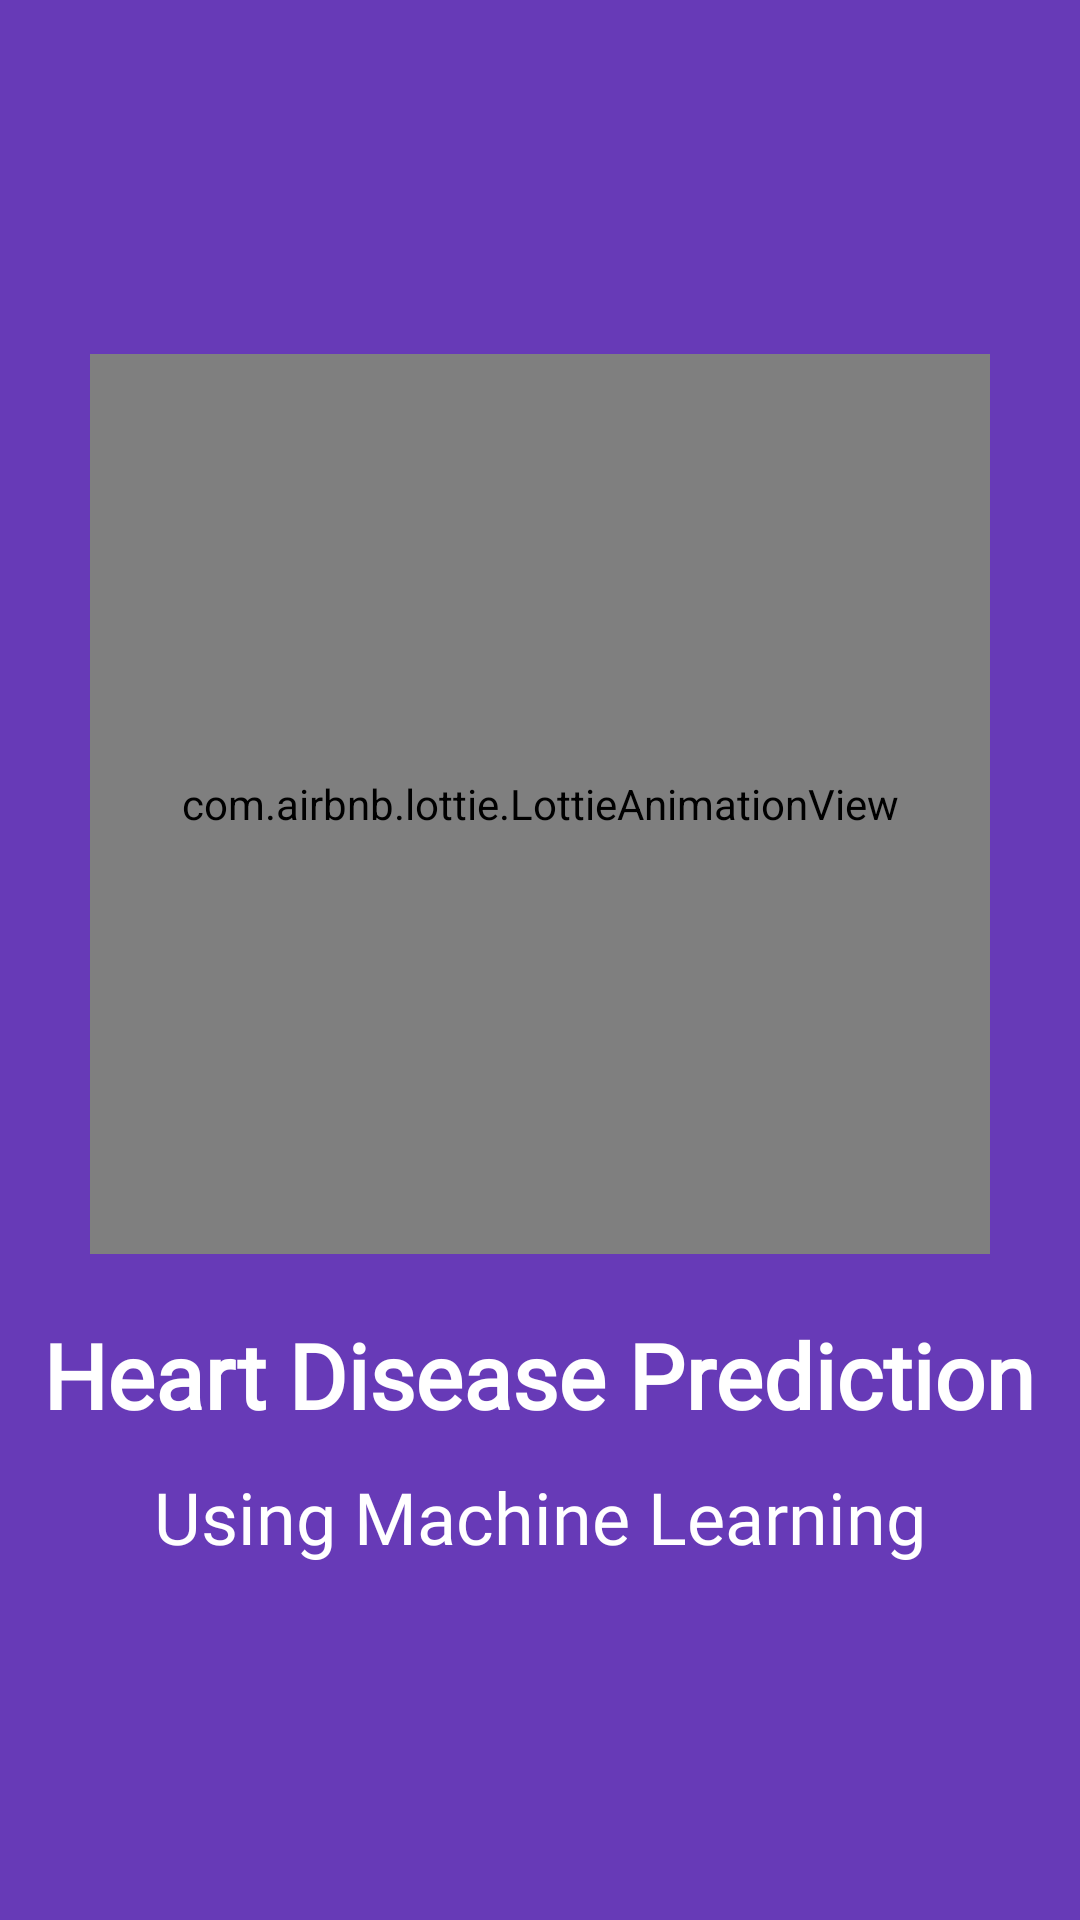

Android layout source for this screen:
<!-- AndroidManifest.xml: application theme Theme.Heart_Disease_Prediction -->
<!-- res/layout/activity_splash_screen.xml -->
<?xml version="1.0" encoding="utf-8"?>
<LinearLayout
    xmlns:android="http://schemas.android.com/apk/res/android"
    xmlns:app="http://schemas.android.com/apk/res-auto"
    xmlns:tools="http://schemas.android.com/tools"
    android:layout_width="match_parent"
    android:orientation="vertical"
    android:gravity="center"
    android:background="#673AB7"
    android:layout_height="match_parent"
    tools:context=".splash_screen">

    <com.airbnb.lottie.LottieAnimationView
        android:layout_width="300dp"
        android:layout_height="300dp"
        app:lottie_rawRes="@raw/lottie_for_splash"
        app:lottie_autoPlay="true"
        app:lottie_loop="true"/>

    <TextView
        android:id="@+id/title"
        android:layout_width="wrap_content"
        android:layout_height="wrap_content"
        android:text="Heart Disease Prediction"
        android:layout_marginTop="20dp"
        android:textColor="@color/white"
        android:textSize="30sp"
        android:textStyle="bold"
        android:fontFamily="@font/merriweather_black"/>
    <TextView
        android:id="@+id/slogan"
        android:layout_width="wrap_content"
        android:layout_height="wrap_content"
        android:text="Using Machine Learning"
        android:layout_marginTop="11dp"
        android:textColor="@color/white"
        android:textSize="24sp"
        android:textStyle="normal"
        android:fontFamily="@font/merriweather_light"/>

</LinearLayout>
<!-- resources referenced by this layout -->
<resources>
  <style name="Theme.Heart_Disease_Prediction" parent="Base.Theme.Heart_Disease_Prediction" />
  <style name="Base.Theme.Heart_Disease_Prediction" parent="Theme.Material3.DayNight.NoActionBar">
  
          
          
      </style>
  <!-- not gathered from this repository: default colours our renderer supplied (Android Studio template values) -->
  <color name="white">#FFFFFFFF</color>
</resources>
